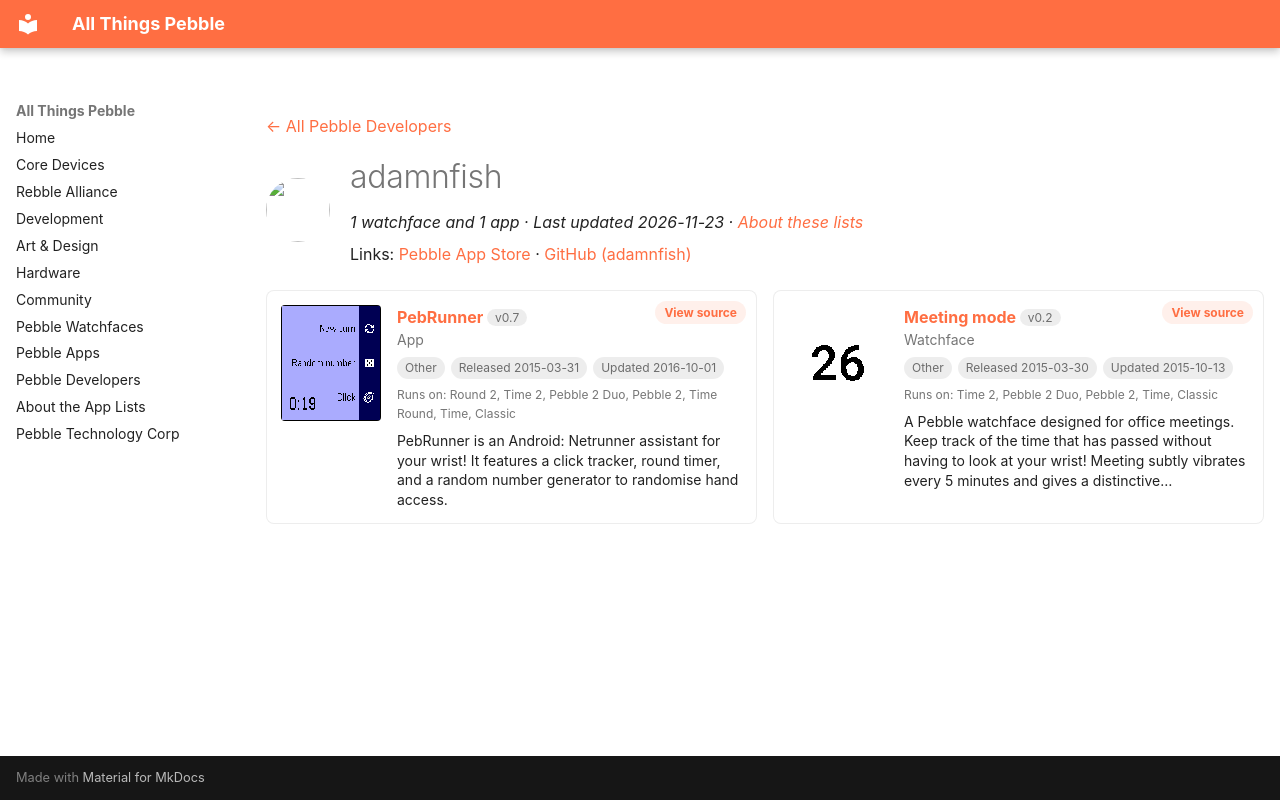

repository: saltedlolly/all-things-pebble · page: developers/adamnfish.html · generator: mkdocs

---
title: "adamnfish"
hide:
  - toc
---

<!-- Generated by scripts/update_app_directory.py: do not edit by hand -->
[← All Pebble Developers](../developers.md)

<div class="dev-header" markdown>
<img class="dev-avatar" src="https://github.com/adamnfish.png?size=128" alt="" width="64" height="64" loading="lazy" onerror="this.remove()">
<div class="dev-intro" markdown>

# adamnfish

*1 watchface and 1 app · Last updated 2026-11-23 · [About these lists](../about-app-lists.md)*

Links: [Pebble App Store](https://apps.repebble.com/apps/dev/adamnfish_531b2719af83c1bfbb000613) · [GitHub (adamnfish)](https://github.com/adamnfish)

</div>
</div>

<div class="dev-controls" data-search-exclude hidden>
<div class="dev-filter" role="group" aria-label="Show"><button type="button" data-filter="all" aria-pressed="true">All <span>2</span></button><button type="button" data-filter="watchface" aria-pressed="false">Watchfaces <span>1</span></button><button type="button" data-filter="watchapp" aria-pressed="false">Apps <span>1</span></button></div>
<label class="dev-sort">Sort by <select><option value="updated">Recently updated</option><option value="released">Newest release</option><option value="title">A–Z</option></select></label>
</div>

<div class="app-grid dev-apps" data-search-exclude>
<div class="app-card" data-type="watchapp" data-title="pebrunner" data-released="2015-03-31" data-updated="2016-10-01">
<a class="app-shot" href="https://apps.repebble.com/5519ec560f4ab7928f00002d" data-search-exclude><img src="../images/apps/5519ec560f4ab7928f00002d.png" alt="PebRunner" loading="lazy"></a>
<div class="app-info">
<h2 class="app-name" id="app-5519ec560f4ab7928f00002d"><a href="https://apps.repebble.com/5519ec560f4ab7928f00002d">PebRunner</a> <span class="app-version" title="Latest version" data-search-exclude>v0.7</span></h2>
<a class="app-source" href="https://github.com/adamnfish/PebRunner" title="Source code" data-search-exclude>View source</a>
<div class="app-dev">App</div>
<div class="app-tags" data-search-exclude><span class="app-licence app-licence--none" title="Licence">Other</span> <span title="First published in the app store">Released 2015-03-31</span> <span title="Latest release in the app store">Updated 2016-10-01</span></div>
<div class="app-watches" title="Supported watches" data-search-exclude>Runs on: Round 2, Time 2, Pebble 2 Duo, Pebble 2, Time Round, Time, Classic</div>
<p class="app-desc">PebRunner is an Android: Netrunner assistant for your wrist! It features a click tracker, round timer, and a random number generator to randomise hand access.</p>
</div>
</div>
<div class="app-card" data-type="watchface" data-title="meeting mode" data-released="2015-03-30" data-updated="2015-10-13">
<a class="app-shot" href="https://apps.repebble.com/5519dd51248d68e33700001d" data-search-exclude><img src="../images/apps/5519dd51248d68e33700001d.png" alt="Meeting mode" loading="lazy"></a>
<div class="app-info">
<h2 class="app-name" id="app-5519dd51248d68e33700001d"><a href="https://apps.repebble.com/5519dd51248d68e33700001d">Meeting mode</a> <span class="app-version" title="Latest version" data-search-exclude>v0.2</span></h2>
<a class="app-source" href="https://github.com/adamnfish/pebble-meeting-mode" title="Source code" data-search-exclude>View source</a>
<div class="app-dev">Watchface</div>
<div class="app-tags" data-search-exclude><span class="app-licence app-licence--none" title="Licence">Other</span> <span title="First published in the app store">Released 2015-03-30</span> <span title="Latest release in the app store">Updated 2015-10-13</span></div>
<div class="app-watches" title="Supported watches" data-search-exclude>Runs on: Time 2, Pebble 2 Duo, Pebble 2, Time, Classic</div>
<p class="app-desc">A Pebble watchface designed for office meetings. Keep track of the time that has passed without having to look at your wrist! Meeting subtly vibrates every 5 minutes and gives a distinctive…</p>
</div>
</div>
</div>
